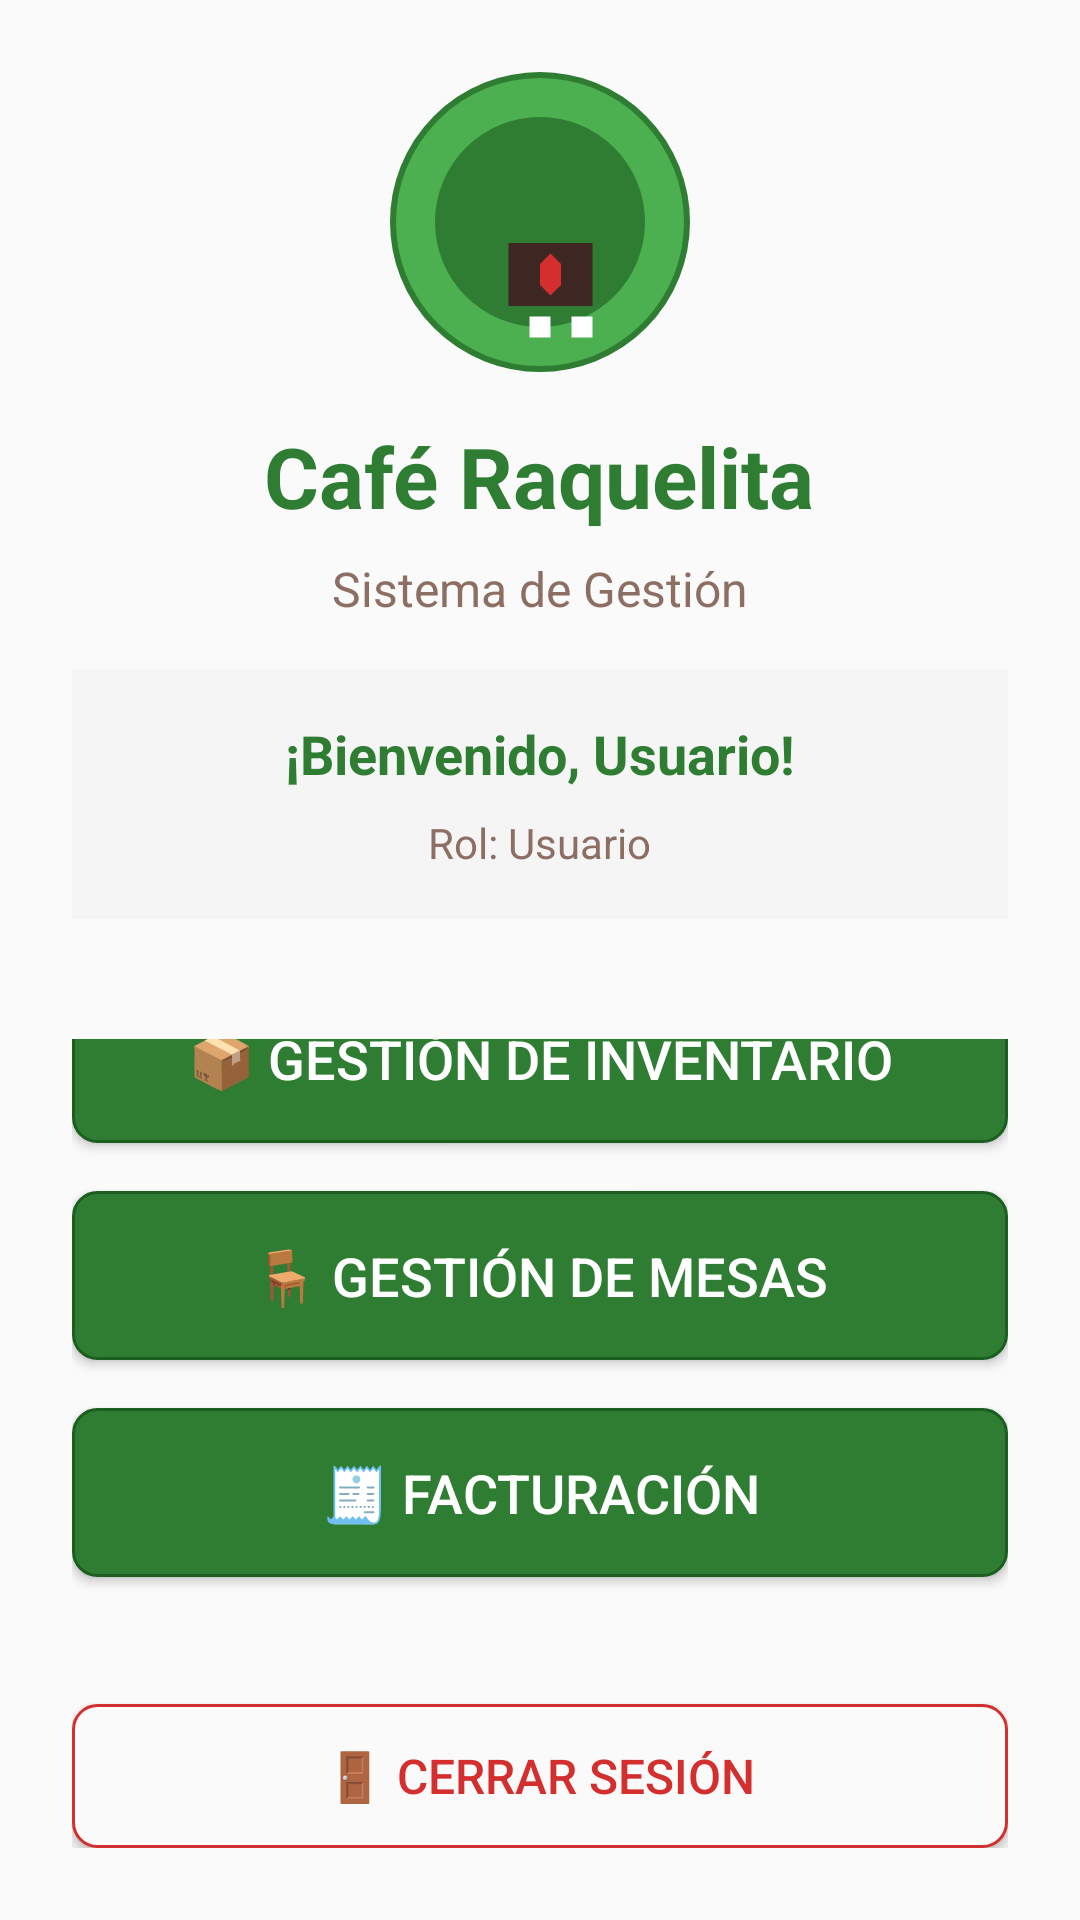

Here is an Android app screen rendered from its layout file. Give the layout XML and the strings, colors and styles it references.
<!-- AndroidManifest.xml: application theme Theme.CafeRaquelita -->
<!-- res/layout/activity_main.xml -->
<?xml version="1.0" encoding="utf-8"?>
<LinearLayout xmlns:android="http://schemas.android.com/apk/res/android"
    android:layout_width="match_parent"
    android:layout_height="match_parent"
    android:orientation="vertical"
    android:background="@color/background_light"
    android:padding="24dp">

    
    <LinearLayout
        android:layout_width="match_parent"
        android:layout_height="wrap_content"
        android:orientation="vertical"
        android:gravity="center"
        android:layout_marginBottom="24dp">

        
        <ImageView
            android:id="@+id/imageViewLogo"
            android:layout_width="100dp"
            android:layout_height="100dp"
            android:src="@drawable/logo_cafe_raquelita_final"
            android:background="@drawable/logo_background"
            android:padding="8dp"
            android:layout_marginBottom="16dp"
            android:contentDescription="Logo Café Raquelita" />

        
        <TextView
            android:layout_width="wrap_content"
            android:layout_height="wrap_content"
            android:text="Café Raquelita"
            android:textSize="28sp"
            android:textStyle="bold"
            android:textColor="@color/cafe_green"
            android:layout_marginBottom="8dp" />

        <TextView
            android:layout_width="wrap_content"
            android:layout_height="wrap_content"
            android:text="Sistema de Gestión"
            android:textSize="16sp"
            android:textColor="@color/text_secondary"
            android:layout_marginBottom="16dp" />

        
        <LinearLayout
            android:layout_width="match_parent"
            android:layout_height="wrap_content"
            android:orientation="vertical"
            android:padding="16dp"
            android:background="@color/background_dark"
            android:layout_marginBottom="16dp">

            <TextView
                android:id="@+id/textViewWelcome"
                android:layout_width="wrap_content"
                android:layout_height="wrap_content"
                android:text="¡Bienvenido, Usuario!"
                android:textSize="18sp"
                android:textStyle="bold"
                android:textColor="@color/cafe_green"
                android:layout_gravity="center"
                android:layout_marginBottom="8dp" />

            <TextView
                android:id="@+id/textViewRole"
                android:layout_width="wrap_content"
                android:layout_height="wrap_content"
                android:text="Rol: Usuario"
                android:textSize="14sp"
                android:textColor="@color/text_secondary"
                android:layout_gravity="center" />

        </LinearLayout>

    </LinearLayout>

    
    <LinearLayout
        android:layout_width="match_parent"
        android:layout_height="0dp"
        android:layout_weight="1"
        android:orientation="vertical"
        android:gravity="center">

        
        <Button
            android:id="@+id/buttonInventory"
            android:layout_width="match_parent"
            android:layout_height="wrap_content"
            android:text="📦 Gestión de Inventario"
            android:layout_marginBottom="16dp"
            android:background="@drawable/button_cafe_raquelita"
            android:textColor="@color/text_light"
            android:padding="16dp"
            android:textSize="18sp" />

        
        <Button
            android:id="@+id/buttonTables"
            android:layout_width="match_parent"
            android:layout_height="wrap_content"
            android:text="🪑 Gestión de Mesas"
            android:layout_marginBottom="16dp"
            android:background="@drawable/button_cafe_raquelita"
            android:textColor="@color/text_light"
            android:padding="16dp"
            android:textSize="18sp" />

        
        <Button
            android:id="@+id/buttonBilling"
            android:layout_width="match_parent"
            android:layout_height="wrap_content"
            android:text="🧾 Facturación"
            android:layout_marginBottom="16dp"
            android:background="@drawable/button_cafe_raquelita"
            android:textColor="@color/text_light"
            android:padding="16dp"
            android:textSize="18sp" />

        
        <Button
            android:id="@+id/buttonCashRegister"
            android:layout_width="match_parent"
            android:layout_height="wrap_content"
            android:text="💰 Control de Caja"
            android:layout_marginBottom="16dp"
            android:background="@drawable/button_cafe_raquelita"
            android:textColor="@color/text_light"
            android:padding="16dp"
            android:textSize="18sp" />

        
        <Button
            android:id="@+id/buttonDashboard"
            android:layout_width="match_parent"
            android:layout_height="wrap_content"
            android:text="📊 Dashboard y Reportes"
            android:layout_marginBottom="16dp"
            android:background="@drawable/button_cafe_raquelita"
            android:textColor="@color/text_light"
            android:padding="16dp"
            android:textSize="18sp" />

        
        <Button
            android:id="@+id/buttonEmployees"
            android:layout_width="match_parent"
            android:layout_height="wrap_content"
            android:text="👥 Gestión de Empleados"
            android:layout_marginBottom="16dp"
            android:background="@drawable/button_cafe_raquelita"
            android:textColor="@color/text_light"
            android:padding="16dp"
            android:textSize="18sp" />

    </LinearLayout>

    
    <Button
        android:id="@+id/buttonLogout"
        android:layout_width="match_parent"
        android:layout_height="wrap_content"
        android:text="🚪 Cerrar Sesión"
        android:background="@drawable/button_logout"
        android:textColor="@color/cafe_red"
        android:padding="12dp"
        android:textSize="16sp" />

</LinearLayout>
<!-- resources referenced by this layout -->
<resources>
  <color name="background_dark">#F5F5F5</color>
  <color name="background_light">#FAFAFA</color>
  <color name="cafe_green">#2E7D32</color>
  <color name="cafe_red">#D32F2F</color>
  <color name="text_light">#FFFFFF</color>
  <color name="text_secondary">@color/cafe_brown</color>
  <!-- drawable logo_background (drawable) -->
  <?xml version="1.0" encoding="utf-8"?>
  <shape xmlns:android="http://schemas.android.com/apk/res/android"
      android:shape="oval">
      <solid android:color="@color/cafe_green_light" />
      <stroke android:width="2dp" android:color="@color/cafe_green" />
  </shape>
  <!-- drawable logo_cafe_raquelita_final (drawable) -->
  <?xml version="1.0" encoding="utf-8"?>
  <vector xmlns:android="http://schemas.android.com/apk/res/android"
      android:width="120dp"
      android:height="120dp"
      android:viewportWidth="120"
      android:viewportHeight="120">
      
      
      <path
          android:fillColor="@color/cafe_green"
          android:pathData="M60,60m-50,0a50,50 0,1 1,100 0a50,50 0,1 1,-100 0" />
      
      
      <path
          android:fillColor="@color/cafe_dark"
          android:pathData="M45,70 L45,100 L85,100 L85,70 Z" />
      
      
      <path
          android:fillColor="@color/cafe_red"
          android:pathData="M60,80 L65,75 L70,80 L70,90 L65,95 L60,90 Z" />
      
      
      <path
          android:fillColor="@color/text_light"
          android:pathData="M55,105 L65,105 L65,115 L55,115 Z" />
      <path
          android:fillColor="@color/text_light"
          android:pathData="M75,105 L85,105 L85,115 L75,115 Z" />
  </vector>
  <style name="Theme.CafeRaquelita" parent="Theme.AppCompat.Light.NoActionBar">
          
          <item name="colorPrimary">@color/cafe_green</item>
          <item name="colorPrimaryDark">@color/cafe_green_dark</item>
          <item name="colorAccent">@color/cafe_yellow</item>
          
          
          <item name="android:windowBackground">@color/background_light</item>
          <item name="android:statusBarColor">@color/cafe_green_dark</item>
          
          
          <item name="android:textColorPrimary">@color/text_primary</item>
          <item name="android:textColorSecondary">@color/text_secondary</item>
          
          
          <item name="android:buttonStyle">@style/Widget.CafeRaquelita.Button</item>
          
          
          <item name="toolbarStyle">@style/Widget.CafeRaquelita.Toolbar</item>
      </style>
  <color name="cafe_brown">#8D6E63</color>
  <color name="cafe_green_dark">#1B5E20</color>
  <color name="cafe_brown_light">#A1887F</color>
  <color name="cafe_red_dark">#B71C1C</color>
  <color name="cafe_green_light">#4CAF50</color>
  <color name="cafe_dark">#3E2723</color>
  <color name="cafe_yellow">#FFC107</color>
  <color name="text_primary">@color/cafe_dark</color>
  <style name="Widget.CafeRaquelita.Button" parent="Widget.AppCompat.Button">
          <item name="android:background">@drawable/button_cafe_raquelita</item>
          <item name="android:textColor">@color/text_light</item>
          <item name="android:padding">12dp</item>
          <item name="android:textSize">16sp</item>
      </style>
  <style name="Widget.CafeRaquelita.Toolbar" parent="Widget.AppCompat.Toolbar">
          <item name="android:background">@color/cafe_green</item>
          <item name="android:titleTextColor">@color/text_light</item>
      </style>
</resources>
